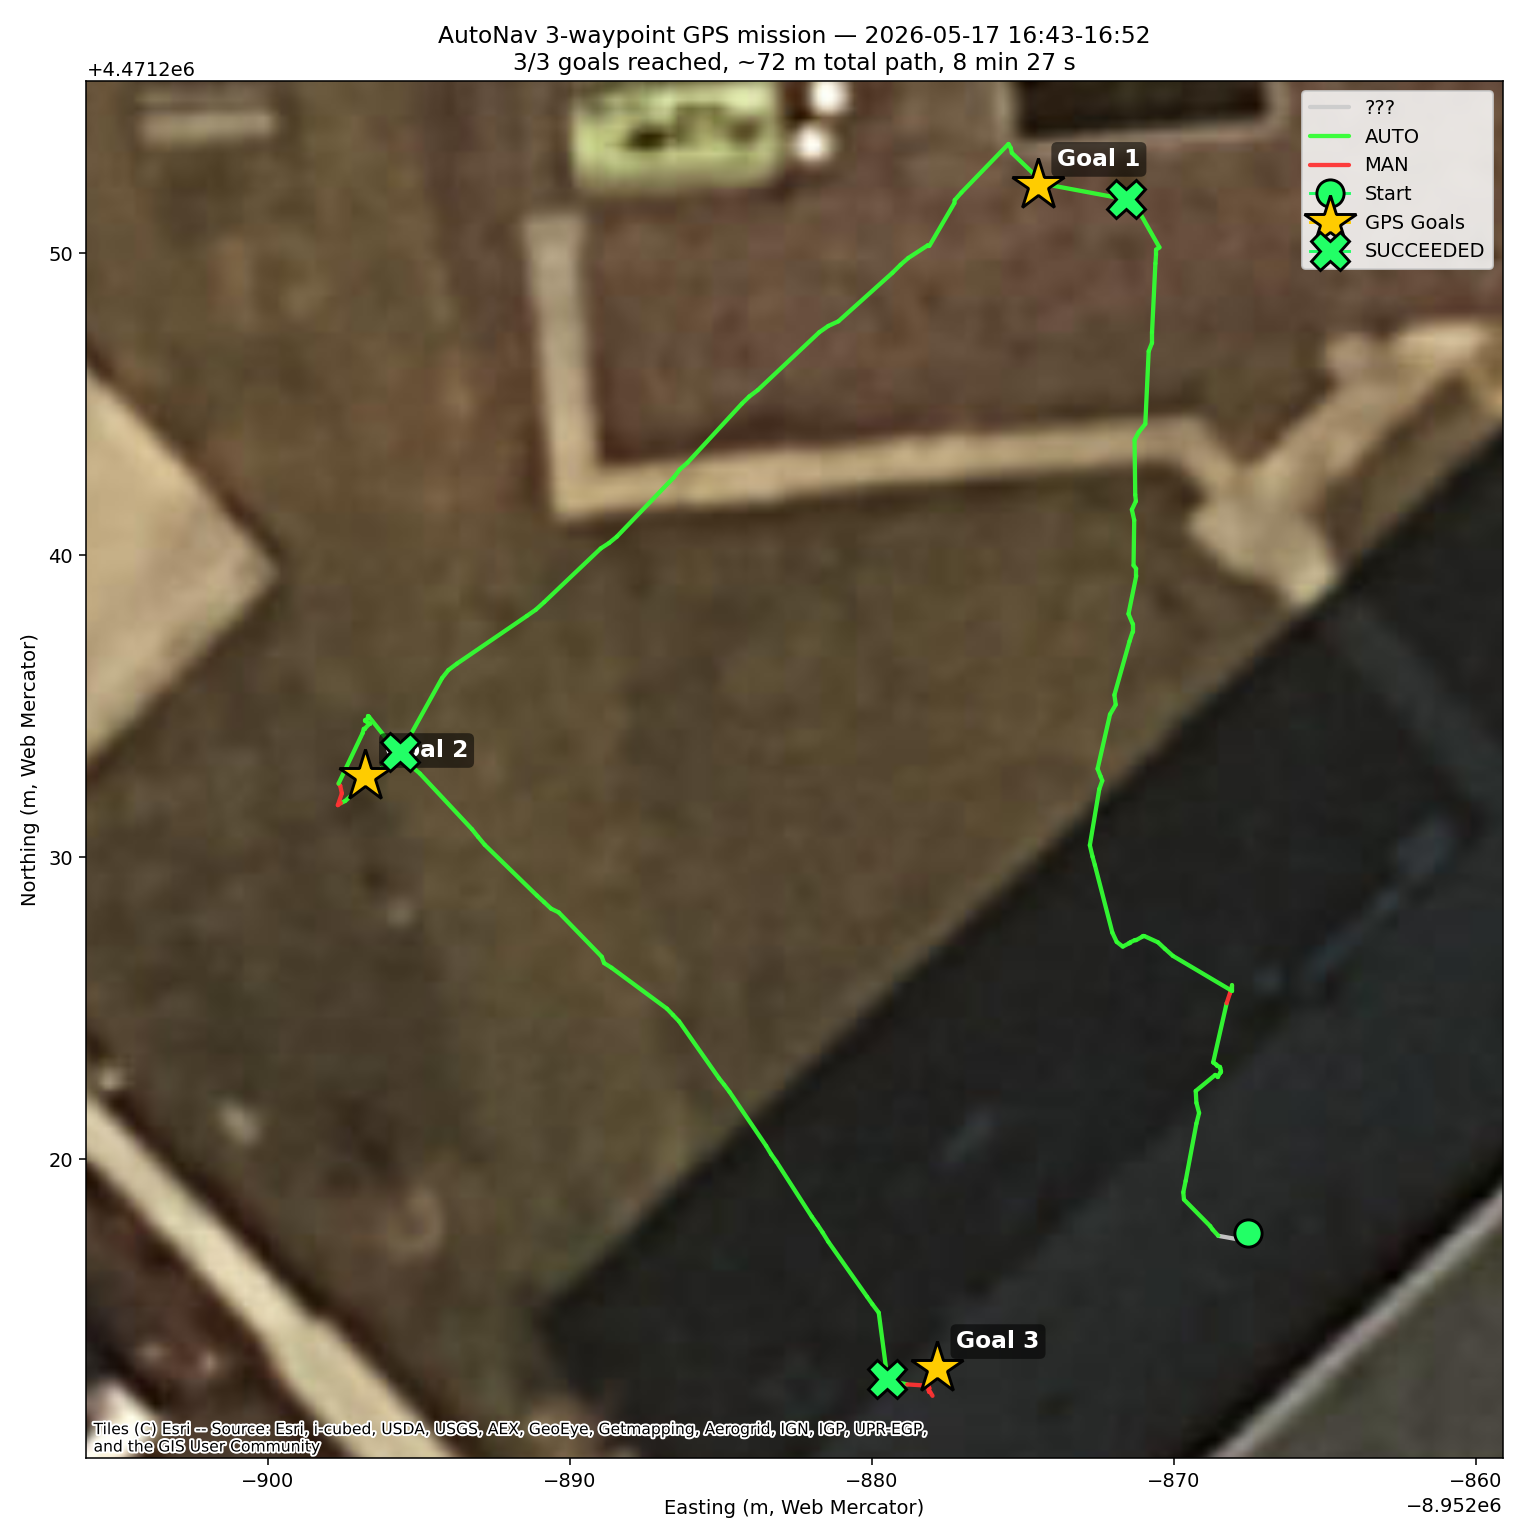

Values plotted in this chart, from the file beside it:
wall_time, ros_time, mode, gps_lat, gps_lon, gps_status, ekf_x, ekf_y, ekf_yaw, cmd_v, cmd_w, heading_offset_deg, bootstrap_done, heading_resync_count, moving_away_events, goal_id, goal_status
1779050639, 1779050639, ???, 37.23, -80.42, 0, +nan, +nan, +nan, +0.000, +0.000, -126.7, 1, 1, 0, , 
1779050639, 1779050639, ???, 37.23, -80.42, 0, +nan, +nan, +nan, +0.000, +0.000, -126.7, 1, 1, 0, , 
1779050642, 1779050642, ???, 37.23, -80.42, 0, +nan, +nan, +nan, +0.000, +0.000, -126.7, 1, 1, 0, , 
1779050643, 1779050643, ???, 37.23, -80.42, 0, +nan, +nan, +nan, +0.000, +0.000, -126.7, 1, 1, 0, , 
1779050646, 1779050646, ???, 37.23, -80.42, 0, +nan, +nan, +nan, +0.000, +0.000, -126.7, 1, 1, 0, , 
1779050647, 1779050647, ???, 37.23, -80.42, 0, +nan, +nan, +nan, +0.000, +0.000, -126.7, 1, 1, 0, , 
1779050649, 1779050649, ???, 37.23, -80.42, 0, +nan, +nan, +nan, +0.000, +0.000, -126.7, 1, 1, 0, , 
1779050650, 1779050650, ???, 37.23, -80.42, 0, +nan, +nan, +nan, +0.000, +0.000, -126.7, 1, 1, 0, , 
1779050652, 1779050652, ???, 37.23, -80.42, 0, +nan, +nan, +nan, +0.000, +0.000, -126.7, 1, 1, 0, , 
1779050653, 1779050653, ???, 37.23, -80.42, 0, +nan, +nan, +nan, +0.000, +0.000, -126.7, 1, 1, 0, , 
1779050656, 1779050656, ???, 37.23, -80.42, 0, +nan, +nan, +nan, +0.000, +0.000, -126.7, 1, 1, 0, , 
1779050656, 1779050656, ???, 37.23, -80.42, 0, +nan, +nan, +nan, +0.000, +0.000, -126.7, 1, 1, 0, , 
1779050659, 1779050659, AUTO, 37.23, -80.42, 0, +nan, +nan, +nan, +0.000, +0.000, -126.7, 1, 1, 0, , 
1779050659, 1779050659, AUTO, 37.23, -80.42, 0, +nan, +nan, +nan, +0.000, +0.000, -126.7, 1, 1, 0, , 
1779050661, 1779050659, AUTO, 37.23, -80.42, 0, +nan, +nan, +nan, +0.000, +0.000, -126.7, 1, 1, 0, f93188f7, CANCELED
1779050661, 1779050659, AUTO, 37.23, -80.42, 0, +nan, +nan, +nan, +0.000, +0.000, -126.7, 1, 1, 0, 22db667f, CANCELED
1779050661, 1779050659, AUTO, 37.23, -80.42, 0, +nan, +nan, +nan, +0.000, +0.000, -126.7, 1, 1, 0, 77ef553f, ACCEPTED
1779050661, 1779050659, AUTO, 37.23, -80.42, 0, +nan, +nan, +nan, +0.000, +0.000, -126.7, 1, 1, 0, 77ef553f, EXECUTING
1779050662, 1779050662, AUTO, 37.23, -80.42, 0, +nan, +nan, +nan, +0.000, +0.000, -126.7, 1, 1, 0, , 
1779050662, 1779050662, AUTO, 37.23, -80.42, 0, +nan, +nan, +nan, +0.260, -0.480, -126.7, 1, 1, 0, , 
1779050667, 1779050667, AUTO, 37.23, -80.42, 0, +nan, +nan, +nan, +0.010, +0.141, -126.7, 1, 1, 0, , 
1779050667, 1779050667, AUTO, 37.23, -80.42, 0, +nan, +nan, +nan, +0.079, +0.414, -150.6, 1, 2, 0, , 
1779050670, 1779050670, AUTO, 37.23, -80.42, 0, +nan, +nan, +nan, +0.260, -0.650, -150.6, 1, 2, 0, , 
1779050670, 1779050670, AUTO, 37.23, -80.42, 0, +nan, +nan, +nan, +0.260, -0.650, -150.6, 1, 2, 0, , 
1779050673, 1779050673, AUTO, 37.23, -80.42, 0, +nan, +nan, +nan, +0.260, +0.141, -150.5, 1, 2, 0, , 
1779050673, 1779050673, AUTO, 37.23, -80.42, 0, +nan, +nan, +nan, +0.260, +0.085, -156.3, 1, 3, 0, , 
1779050675, 1779050675, AUTO, 37.23, -80.42, 0, +nan, +nan, +nan, +0.260, +0.650, -156.3, 1, 3, 0, , 
1779050675, 1779050675, AUTO, 37.23, -80.42, 0, +nan, +nan, +nan, +0.260, +0.339, -156.3, 1, 3, 0, , 
1779050678, 1779050678, AUTO, 37.23, -80.42, 0, +nan, +nan, +nan, +0.260, -0.254, -156.2, 1, 3, 0, , 
1779050678, 1779050678, AUTO, 37.23, -80.42, 0, +nan, +nan, +nan, +0.260, -0.198, -156.2, 1, 3, 0, , 
1779050681, 1779050681, AUTO, 37.23, -80.42, 0, +nan, +nan, +nan, -0.050, +0.000, -156.2, 1, 3, 0, , 
1779050681, 1779050681, AUTO, 37.23, -80.42, 0, +nan, +nan, +nan, -0.050, +0.000, -156.2, 1, 3, 0, , 
1779050684, 1779050684, AUTO, 37.23, -80.42, 0, +nan, +nan, +nan, -0.050, +0.000, -156.2, 1, 3, 0, , 
1779050684, 1779050684, AUTO, 37.23, -80.42, 0, +nan, +nan, +nan, -0.050, +0.000, -156.2, 1, 3, 0, , 
1779050687, 1779050687, AUTO, 37.23, -80.42, 0, +nan, +nan, +nan, -0.050, +0.000, -156.2, 1, 3, 0, , 
1779050687, 1779050687, AUTO, 37.23, -80.42, 0, +nan, +nan, +nan, -0.050, +0.000, -156.2, 1, 3, 0, , 
1779050690, 1779050690, AUTO, 37.23, -80.42, 0, +nan, +nan, +nan, +0.000, +0.000, -156.2, 1, 3, 0, , 
1779050690, 1779050690, AUTO, 37.23, -80.42, 0, +nan, +nan, +nan, +0.000, +0.000, -156.2, 1, 3, 0, , 
1779050693, 1779050693, AUTO, 37.23, -80.42, 0, +nan, +nan, +nan, +0.000, +0.000, -156.2, 1, 3, 0, , 
1779050693, 1779050693, AUTO, 37.23, -80.42, 0, +nan, +nan, +nan, +0.000, +0.000, -156.2, 1, 3, 0, , 
1779050694, 1779050694, AUTO, 37.23, -80.42, 0, +nan, +nan, +nan, +0.000, +0.000, -156.2, 1, 3, 0, , 
1779050695, 1779050695, AUTO, 37.23, -80.42, 0, +nan, +nan, +nan, +0.000, +0.000, -156.2, 1, 3, 0, , 
1779050697, 1779050697, AUTO, 37.23, -80.42, 0, +nan, +nan, +nan, -0.050, +0.000, -156.2, 1, 3, 0, , 
1779050698, 1779050698, AUTO, 37.23, -80.42, 0, +nan, +nan, +nan, -0.050, +0.000, -156.2, 1, 3, 0, , 
1779050700, 1779050700, AUTO, 37.23, -80.42, 0, +nan, +nan, +nan, -0.050, +0.000, -156.2, 1, 3, 0, , 
1779050701, 1779050701, AUTO, 37.23, -80.42, 0, +nan, +nan, +nan, -0.050, +0.000, -156.2, 1, 3, 0, , 
1779050704, 1779050704, AUTO, 37.23, -80.42, 0, +nan, +nan, +nan, -0.050, +0.000, -156.2, 1, 3, 0, , 
1779050704, 1779050704, AUTO, 37.23, -80.42, 0, +nan, +nan, +nan, -0.050, +0.000, -156.2, 1, 3, 0, , 
1779050708, 1779050708, AUTO, 37.23, -80.42, 0, +nan, +nan, +nan, +0.000, +0.000, -156.2, 1, 3, 0, , 
1779050708, 1779050708, AUTO, 37.23, -80.42, 0, +nan, +nan, +nan, +0.000, +0.000, -156.2, 1, 3, 0, , 
1779050711, 1779050711, AUTO, 37.23, -80.42, 0, +nan, +nan, +nan, +0.000, +0.000, -156.2, 1, 3, 0, , 
1779050711, 1779050711, AUTO, 37.23, -80.42, 0, +nan, +nan, +nan, +0.000, +0.000, -156.2, 1, 3, 0, , 
1779050714, 1779050714, AUTO, 37.23, -80.42, 0, +nan, +nan, +nan, +0.000, +0.000, -156.2, 1, 3, 0, , 
1779050716, 1779050716, AUTO, 37.23, -80.42, 0, +nan, +nan, +nan, -0.050, +0.000, -156.2, 1, 3, 0, , 
1779050716, 1779050716, AUTO, 37.23, -80.42, 0, +nan, +nan, +nan, -0.050, +0.000, -156.2, 1, 3, 0, , 
1779050719, 1779050719, AUTO, 37.23, -80.42, 0, +nan, +nan, +nan, -0.050, +0.000, -156.2, 1, 3, 0, , 
1779050719, 1779050719, AUTO, 37.23, -80.42, 0, +nan, +nan, +nan, -0.050, +0.000, -156.2, 1, 3, 0, , 
1779050722, 1779050722, AUTO, 37.23, -80.42, 0, +nan, +nan, +nan, -0.050, +0.000, -156.2, 1, 3, 0, , 
1779050722, 1779050722, AUTO, 37.23, -80.42, 0, +nan, +nan, +nan, -0.050, +0.000, -156.2, 1, 3, 0, , 
1779050723, 1779050723, AUTO, 37.23, -80.42, 0, +nan, +nan, +nan, -0.050, +0.000, -156.2, 1, 3, 0, , 
... 323 more rows
